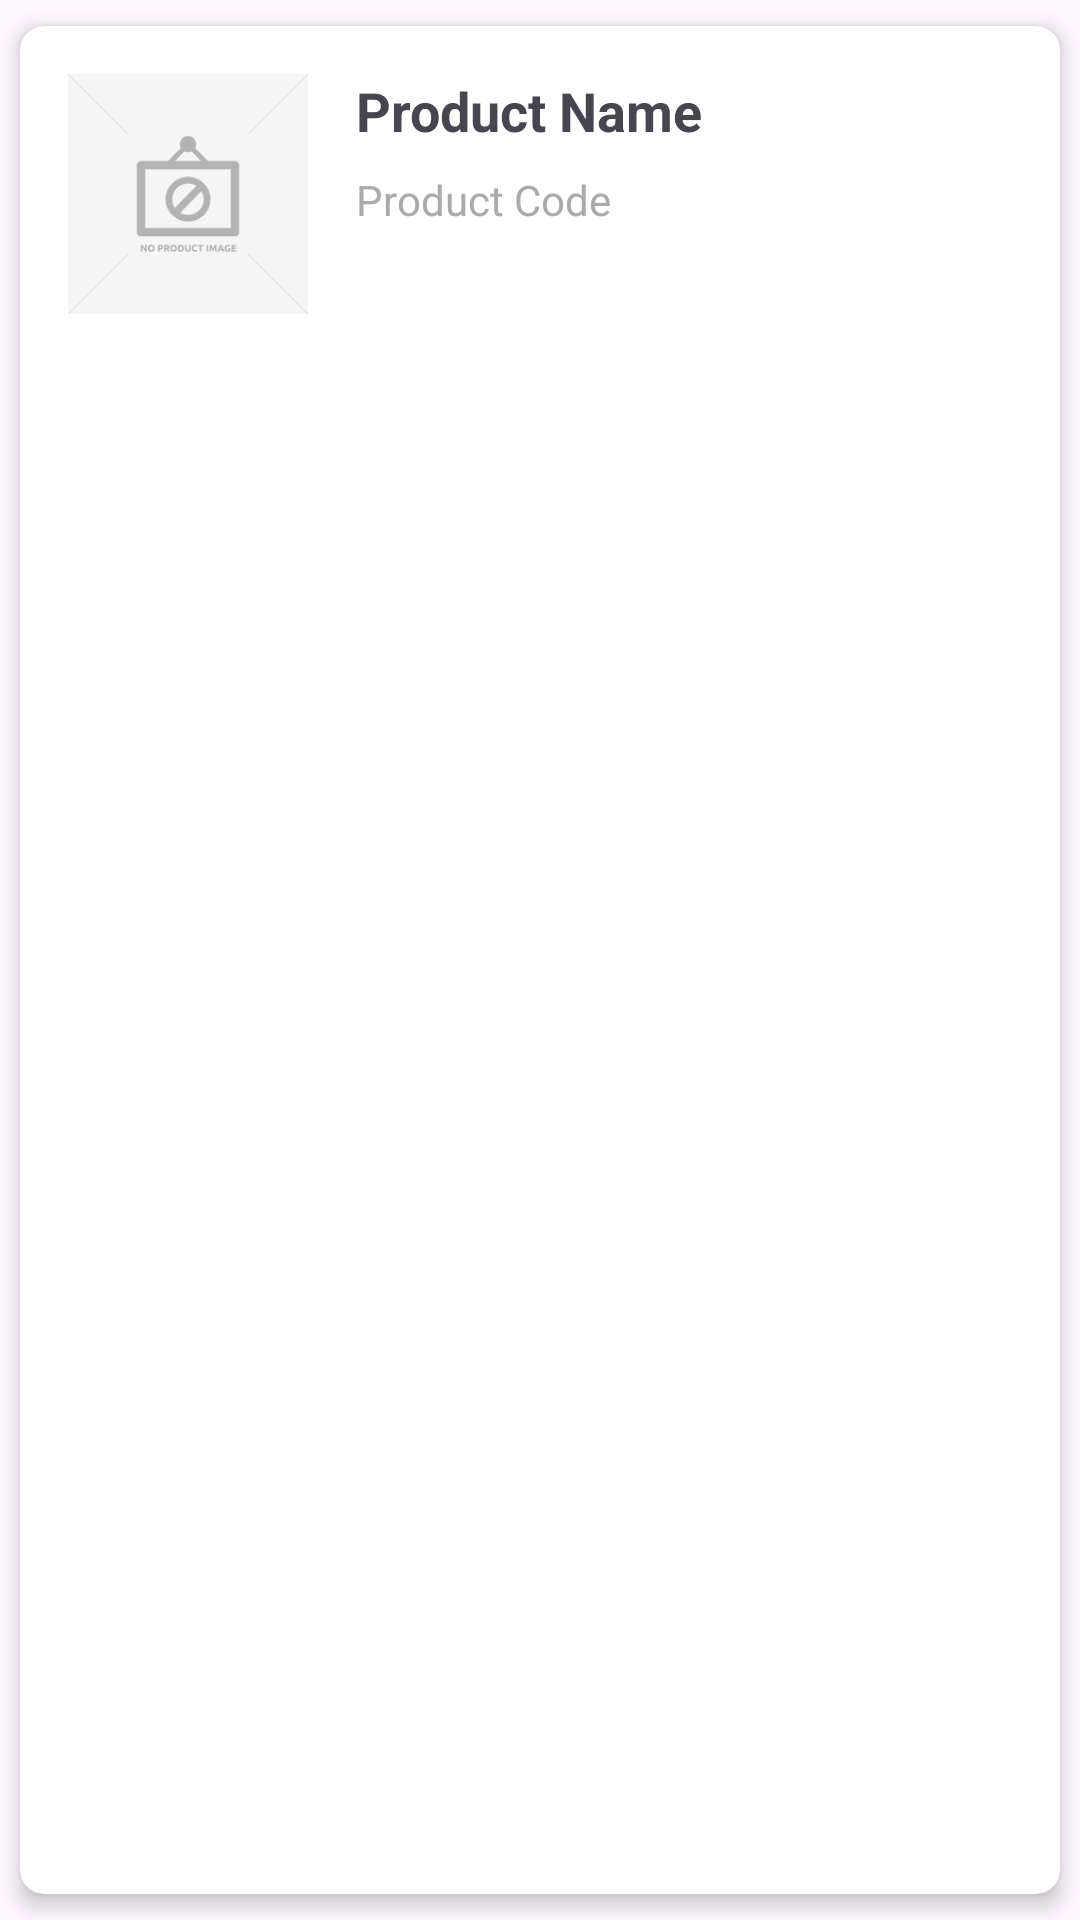

Layout XML and referenced resources for this Android screen:
<!-- AndroidManifest.xml: application theme Theme.IMDMarket -->
<!-- res/layout/card_product.xml -->
<?xml version="1.0" encoding="utf-8"?>
<androidx.cardview.widget.CardView xmlns:android="http://schemas.android.com/apk/res/android"
    xmlns:app="http://schemas.android.com/apk/res-auto"
    xmlns:tools="http://schemas.android.com/tools"
    android:id="@+id/item_cv_01"
    android:layout_width="match_parent"
    android:layout_height="wrap_content"
    app:cardCornerRadius="8dp"
    app:cardElevation="4dp"
    app:cardUseCompatPadding="true">

    <RelativeLayout
        android:layout_width="match_parent"
        android:layout_height="wrap_content"
        android:padding="16dp">

        
        <ImageView
            android:id="@+id/item_iv_01"
            android:layout_width="80dp"
            android:layout_height="80dp"
            android:scaleType="centerCrop"
            android:src="@drawable/no_product"
            tools:srcCompat="@tools:sample/backgrounds/scenic" />

        
        <TextView
            android:id="@+id/item_tv_01"
            android:layout_width="match_parent"
            android:layout_height="wrap_content"
            android:layout_toEndOf="@+id/item_iv_01"
            android:layout_marginStart="16dp"
            android:text="Product Name"
            android:textSize="18sp"
            android:textStyle="bold" />

        
        <TextView
            android:id="@+id/item_tv_02"
            android:layout_width="match_parent"
            android:layout_height="wrap_content"
            android:layout_below="@+id/item_tv_01"
            android:layout_toEndOf="@+id/item_iv_01"
            android:layout_marginStart="16dp"
            android:layout_marginTop="8dp"
            android:text="Product Code"
            android:textSize="14sp"
            android:textColor="@android:color/darker_gray" />
    </RelativeLayout>
</androidx.cardview.widget.CardView>
<!-- resources referenced by this layout -->
<resources>
  <!-- drawable no_product: png bitmap (drawable, 2320 bytes) -->
  <style name="Theme.IMDMarket" parent="Base.Theme.IMDMarket" />
  <style name="Base.Theme.IMDMarket" parent="Theme.Material3.Light.NoActionBar">
          
          
      </style>
</resources>
